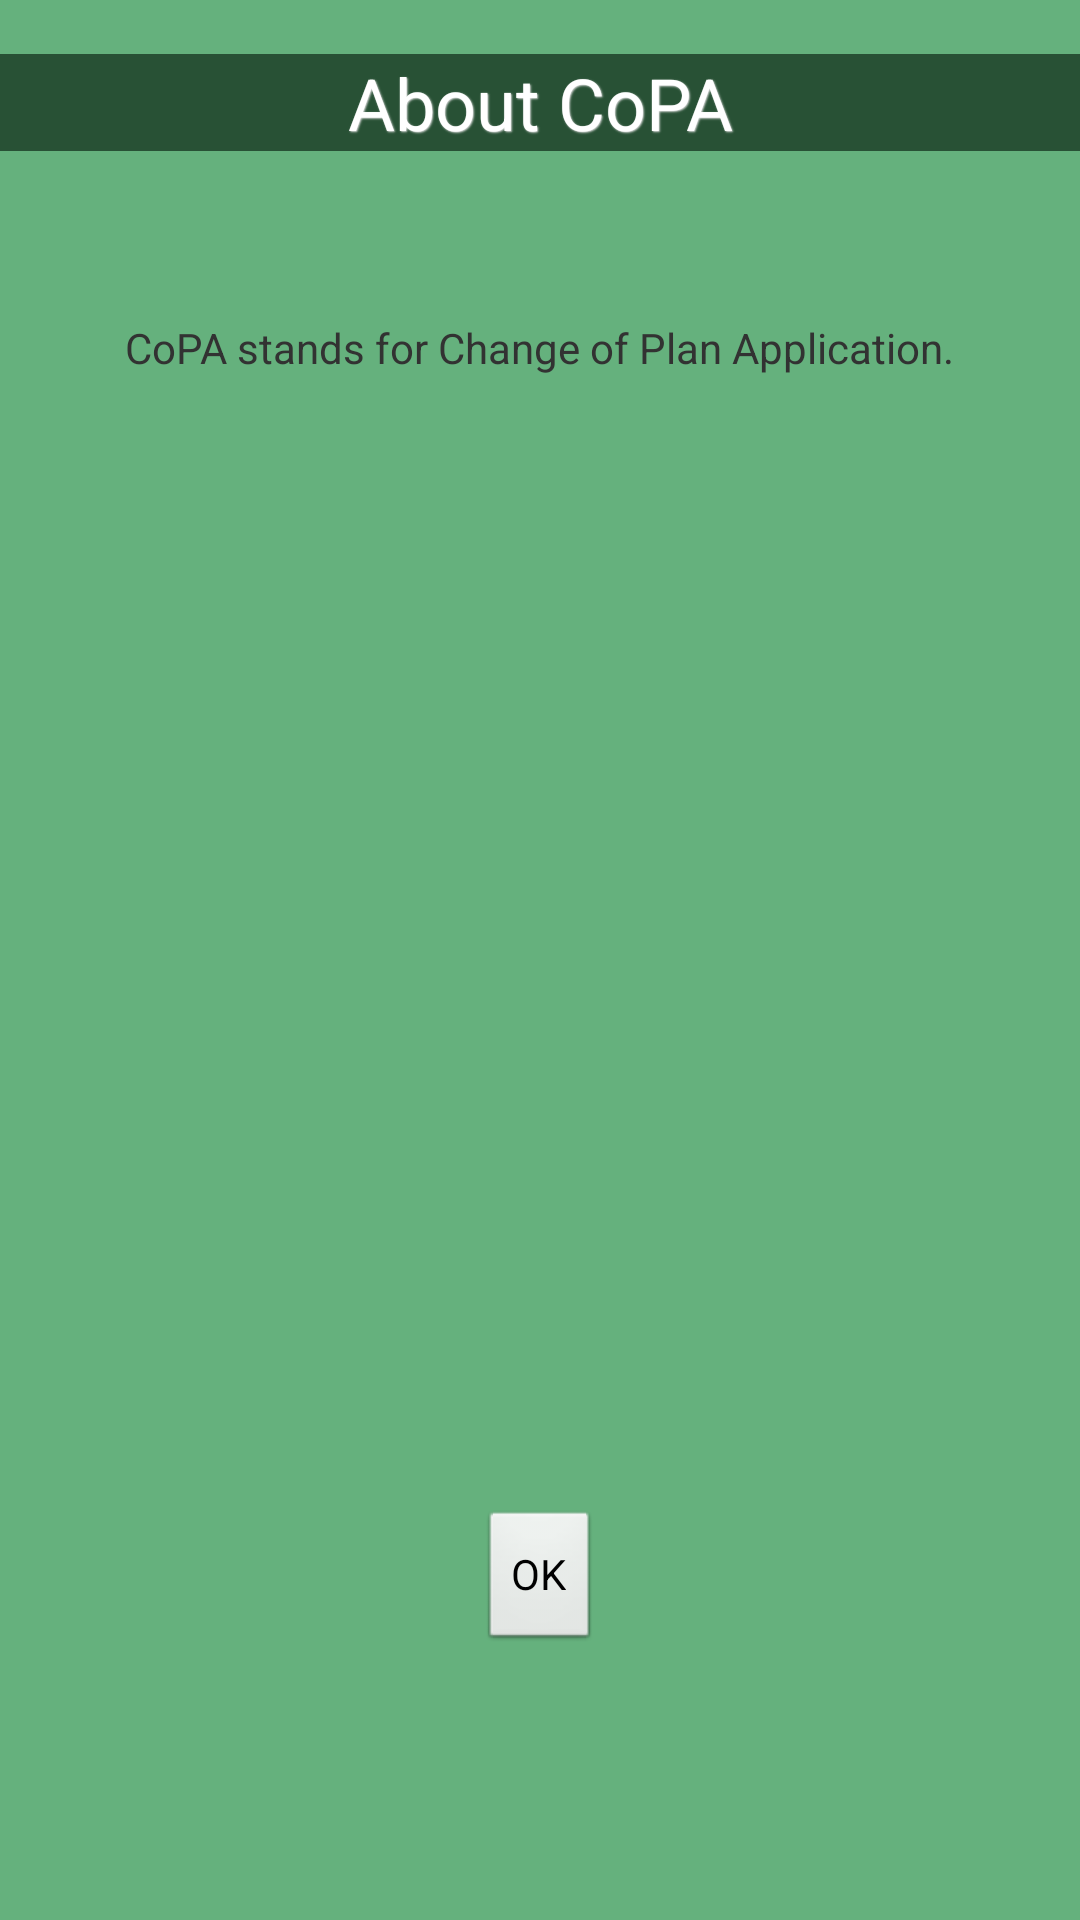

Android layout source for this screen:
<!-- AndroidManifest.xml: application theme AppTheme -->
<!-- res/layout/about.xml -->
<RelativeLayout xmlns:android="http://schemas.android.com/apk/res/android"
    xmlns:tools="http://schemas.android.com/tools"
    style="@style/background"
    android:layout_width="fill_parent"
    android:layout_height="match_parent"
    tools:context=".MainActivity" >

    <TextView
        android:id="@+id/about_title"
        style="@style/text_title"
        android:layout_width="fill_parent"
        android:layout_height="wrap_content"
        android:layout_alignParentLeft="true"
        android:layout_alignParentTop="true"
        android:layout_marginTop="18dp"
        android:text="@string/about_copa" />

    <TextView
        android:id="@+id/about_text"
        android:layout_width="wrap_content"
        android:layout_height="wrap_content"
        android:layout_below="@+id/about_title"
        android:layout_centerHorizontal="true"
        android:layout_marginTop="56dp"
        android:text="@string/copa_text" />

    <Button
        android:id="@+id/about_button"
        android:layout_width="wrap_content"
        android:layout_height="wrap_content"
        android:layout_alignParentBottom="true"
        android:layout_centerHorizontal="true"
        android:layout_marginBottom="89dp"
        android:onClick="onOkButtonClick"
        android:text="OK" />

</RelativeLayout>
<!-- resources referenced by this layout -->
<resources>
  <string name="about_copa">About CoPA</string>
  <string name="copa_text">CoPA stands for Change of Plan Application.</string>
  <style name="background">
          <item name="android:background">#65B17D</item>
      </style>
  <style name="text_title">
          <item name="android:textColor">#FFF</item>
          <item name="android:textSize">24sp</item>
          <item name="android:gravity">center_vertical|center_horizontal</item>
          <item name="android:paddingLeft">0sp</item>
          <item name="android:paddingRight">0sp</item>
          <item name="android:shadowDx">1.0</item>
          <item name="android:shadowDy">1.0</item>
          <item name="android:shadowRadius">1</item>
          <item name="android:shadowColor">#DDD</item>
          <item name="android:background">#285135</item>
      </style>
  <style name="AppTheme" parent="AppBaseTheme">
          
      </style>
  <style name="AppBaseTheme" parent="android:Theme.Light">
          
  
      </style>
</resources>
